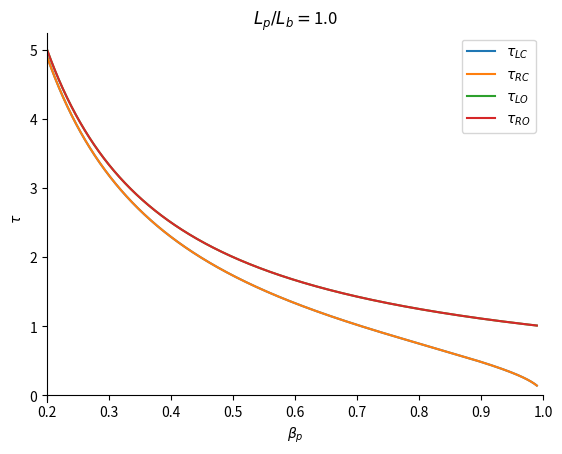

The script that saved this image:
import matplotlib.pyplot as plt
import numpy as np
L_pole = 1
L_barn = 1
r = L_pole/L_barn
crit = np.sqrt(1 - r*r)
# define relative speed
x = np.linspace(0.2, 0.99, 2000)


def t_lc_double_dash(beta_p):
    g_p = 1/(np.sqrt(1-beta_p*beta_p))
    return L_pole/(beta_p*g_p)


def t_rc_double_dash(beta_p):
    g_p = 1/(np.sqrt(1-beta_p*beta_p))
    return (L_pole/(g_p*beta_p))


def t_lo_double_dash(beta_p):
    return L_barn/beta_p


def t_ro_double_dash(beta_p):
    return L_barn/beta_p


fig, ax = plt.subplots()
ax.plot(x, t_lc_double_dash(x), label=r"$\tau_{LC}$")
ax.plot(x, t_rc_double_dash(x), label=r"$\tau_{RC}$")
ax.plot(x, t_lo_double_dash(x), label=r"$\tau_{LO}$")
ax.plot(x, t_ro_double_dash(x), label=r"$\tau_{RO}$")


plt.xlabel(r"$\beta_p$")
plt.ylabel(r"$\tau$")
plt.title(r"$L_p/L_b=$"+f"{round(L_pole/L_barn,3)}")
# Place x axis at zero
ax.spines['bottom'].set_position('zero')
# Remove right line of graph
ax.spines['right'].set_color('none')
# Remove top line of graph
ax.spines['top'].set_color('none')
plt.xlim(0.2, 1)
plt.legend()
plt.savefig("S_Time_Diagram.png", dpi=1000,
            bbox_inches='tight', pad_inches=0.0)
plt.savefig("S_Time_Diagram.pdf",
            bbox_inches='tight', pad_inches=0.0)
plt.show()
